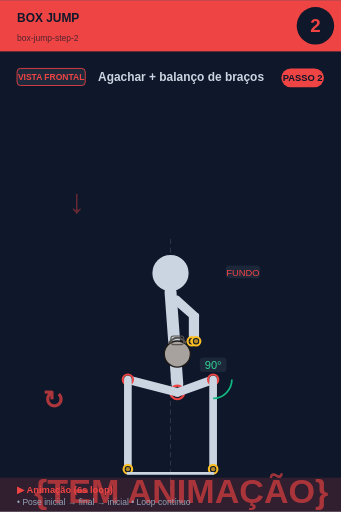
t = 0.00 s
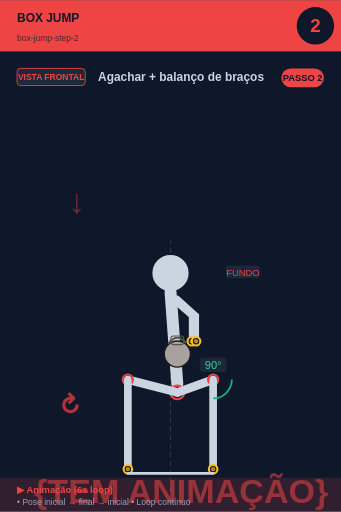
t = 0.75 s
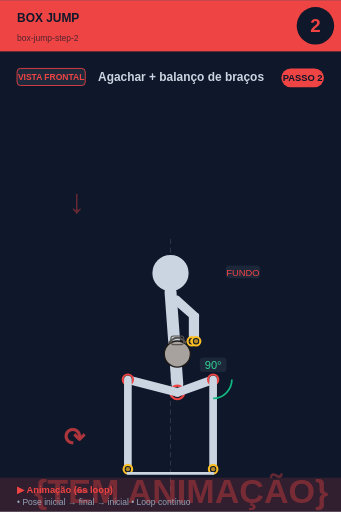
t = 2.25 s
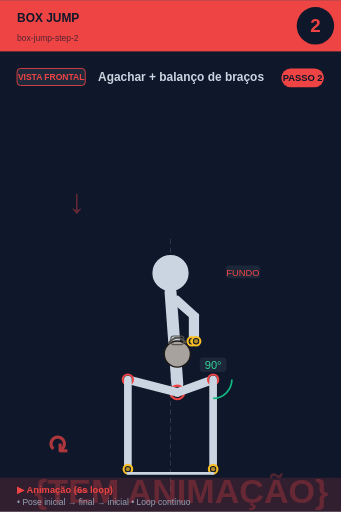
t = 3.00 s
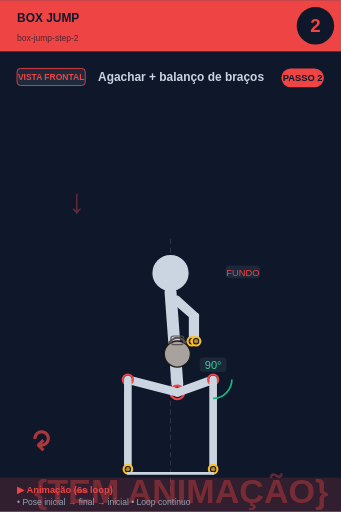
t = 3.75 s
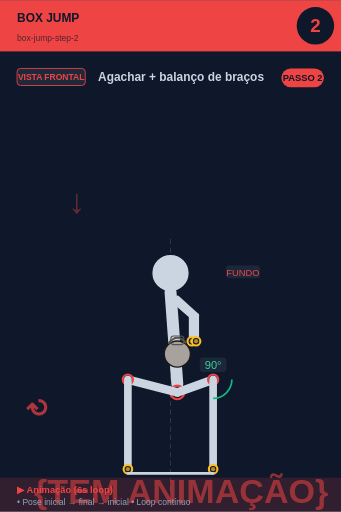
t = 5.25 s

The animated SVG that drew these frames (rendered in a browser with its animation timeline set to each time). Animation: 2 SMIL elements (animate=1,animateTransform=1); one cycle of 6.00 s, repeats indefinitely.

<svg xmlns="http://www.w3.org/2000/svg" viewBox="0 0 400 600" width="400" height="600">
<rect width="400" height="600" fill="#0f172a"/>

<!-- Header -->
<rect x="0" y="0" width="400" height="60" fill="#ef4444"/>
<text x="20" y="25" font-size="14" font-weight="bold" fill="#0f172a" font-family="sans-serif">BOX JUMP</text>
<text x="20" y="48" font-size="10" fill="#0f172a" opacity="0.7" font-family="sans-serif">box-jump-step-2</text>

<!-- Step circle -->
<circle cx="370" cy="30" r="22" fill="#0f172a"/>
<text x="370" y="37" font-size="22" font-weight="bold" fill="#ef4444" text-anchor="middle" font-family="sans-serif">2</text>

<!-- Vista + título -->
<rect x="20" y="80" width="80" height="20" rx="4" fill="#1e293b" stroke="#ef4444" stroke-width="1"/>
<text x="60" y="94" font-size="10" font-weight="bold" fill="#ef4444" text-anchor="middle" font-family="sans-serif">VISTA FRONTAL</text>
<text x="115" y="95" font-size="14" font-weight="bold" fill="#cbd5e1" font-family="sans-serif">Agachar + balanço de braços</text>

<!-- Corpo + animação -->
<g transform="translate(0, 50)">
<line x1="200" y1="230" x2="200" y2="530" stroke="#475569" stroke-width="1" stroke-dasharray="6,4" opacity="0.6"/><text x="80" y="200" font-size="40" fill="#ef4444" opacity="0.4" font-weight="bold">↓</text><circle cx="200" cy="270" r="22" fill="#cbd5e1" stroke="#0f172a" stroke-width="1.5"/><line x1="200" y1="292" x2="208" y2="400" stroke="#cbd5e1" stroke-width="14" stroke-linecap="round"/><circle cx="208" cy="410" r="8" fill="#0f172a" stroke="#ef4444" stroke-width="2.5"/><circle cx="208" cy="410" r="5.5" fill="#ef4444" opacity="0.7"/><line x1="202" y1="300" x2="225" y2="320" stroke="#cbd5e1" stroke-width="7" stroke-linecap="round"/><line x1="208" y1="300" x2="230" y2="320" stroke="#cbd5e1" stroke-width="7" stroke-linecap="round"/><line x1="225" y1="320" x2="225" y2="350" stroke="#cbd5e1" stroke-width="7" stroke-linecap="round"/><line x1="230" y1="320" x2="230" y2="350" stroke="#cbd5e1" stroke-width="7" stroke-linecap="round"/><circle cx="225" cy="350" r="5" fill="#0f172a" stroke="#fbbf24" stroke-width="2.5"/><circle cx="225" cy="350" r="2.5" fill="#fbbf24" opacity="0.7"/><circle cx="230" cy="350" r="5" fill="#0f172a" stroke="#fbbf24" stroke-width="2.5"/><circle cx="230" cy="350" r="2.5" fill="#fbbf24" opacity="0.7"/><circle cx="208" cy="365" r="15.299999999999999" fill="#a8a29e" stroke="#1c1917" stroke-width="1.5"/><path d="M 197.8 352.25 Q 208 339.5 218.2 352.25" fill="none" stroke="#57534e" stroke-width="2.125"/><rect x="200.35" y="343.75" width="15.299999999999999" height="10.2" rx="3.4" fill="none" stroke="#57534e" stroke-width="1.275"/><line x1="208" y1="410" x2="250" y2="395" stroke="#cbd5e1" stroke-width="10" stroke-linecap="round"/><circle cx="250" cy="395" r="6" fill="#0f172a" stroke="#ef4444" stroke-width="2.5"/><circle cx="250" cy="395" r="3.5" fill="#ef4444" opacity="0.7"/><line x1="250" y1="395" x2="250" y2="500" stroke="#cbd5e1" stroke-width="9" stroke-linecap="round"/><circle cx="250" cy="500" r="5" fill="#0f172a" stroke="#fbbf24" stroke-width="2.5"/><circle cx="250" cy="500" r="2.5" fill="#fbbf24" opacity="0.7"/><line x1="208" y1="410" x2="150" y2="395" stroke="#cbd5e1" stroke-width="10" stroke-linecap="round"/><circle cx="150" cy="395" r="6" fill="#0f172a" stroke="#ef4444" stroke-width="2.5"/><circle cx="150" cy="395" r="3.5" fill="#ef4444" opacity="0.7"/><line x1="150" y1="395" x2="150" y2="500" stroke="#cbd5e1" stroke-width="9" stroke-linecap="round"/><circle cx="150" cy="500" r="5" fill="#0f172a" stroke="#fbbf24" stroke-width="2.5"/><circle cx="150" cy="500" r="2.5" fill="#fbbf24" opacity="0.7"/><path d="M 272.0 395.0 A 22 22 0 0 1 250.0 417.0" fill="none" stroke="#10b981" stroke-width="2"/><rect x="234.275" y="369" width="31.450000000000003" height="17" rx="4" fill="#1e293b" opacity="0.95"/><text x="250" y="383" font-size="13" fill="#34d399" text-anchor="middle" font-family="sans-serif" font-weight="500">90°</text><line x1="150" y1="505" x2="250" y2="505" stroke="#cbd5e1" stroke-width="3" stroke-linecap="round"/><rect x="264.875" y="261" width="40.25" height="15" rx="4" fill="#1e293b" opacity="0.95"/><text x="285" y="273" font-size="11" fill="#ef4444" text-anchor="middle" font-family="sans-serif" font-weight="500">FUNDO</text>
<!-- Indicador de movimento animado no canto inferior -->
<g opacity="0.7">
<text x="40" y="540" font-size="40" fill="#ef4444" font-weight="bold" font-family="sans-serif">
{TEM ANIMAÇÃO}
<animate attributeName="opacity" values="0.9;0.4;0.9" dur="6s" repeatCount="indefinite"/>
</text>
</g>
</g>

<!-- Footer -->
<rect x="0" y="560" width="400" height="40" fill="#ef4444" opacity="0.15"/>
<text x="20" y="578" font-size="11" font-weight="bold" fill="#ef4444" font-family="sans-serif">▶ Animação (6s loop)</text>
<text x="20" y="592" font-size="10" fill="#94a3b8" font-family="sans-serif">• Pose inicial → final → inicial • Loop contínuo</text>

<!-- Tag PASSO N -->
<g transform="translate(330, 80)">
<rect x="0" y="0" width="50" height="22" rx="11" fill="#ef4444"/>
<text x="25" y="15" font-size="11" font-weight="bold" fill="#0f172a" text-anchor="middle" font-family="sans-serif">PASSO 2</text>
</g>

<!-- Seta animada (movimento ↕) -->
<g transform="translate(50, 480)">
<text font-size="30" fill="#ef4444" font-weight="bold" font-family="sans-serif" opacity="0.7">↻
<animateTransform attributeName="transform" type="rotate" from="0 15 15" to="360 15 15" dur="6s" repeatCount="indefinite"/>
</text>
</g>
</svg>
